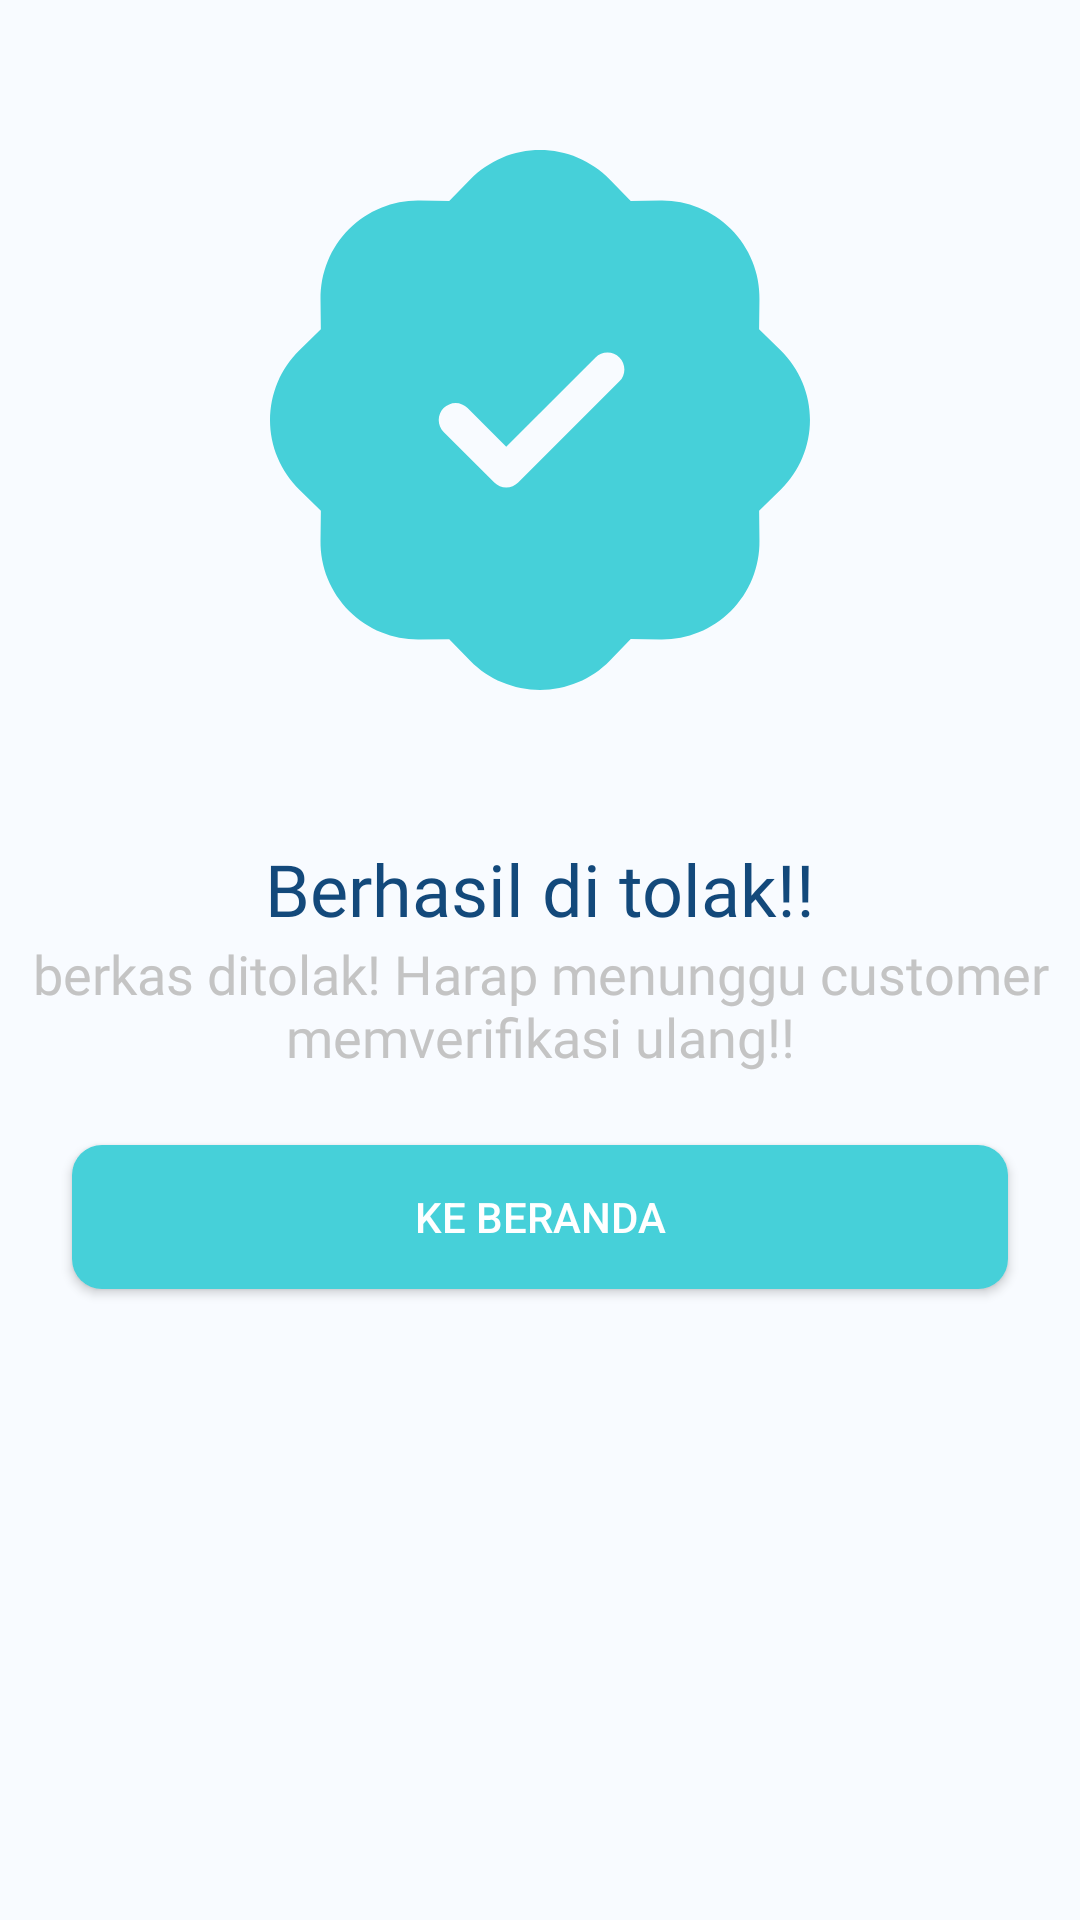

The Android layout XML behind this screen, and the referenced resources:
<!-- AndroidManifest.xml: application theme Theme.ACTiVSewa -->
<!-- res/layout/fragment_success_tolak_verification.xml -->
<?xml version="1.0" encoding="utf-8"?>
<LinearLayout xmlns:android="http://schemas.android.com/apk/res/android"
    xmlns:tools="http://schemas.android.com/tools"
    android:layout_width="match_parent"
    android:layout_height="match_parent"
    android:orientation="vertical"
    android:background="@color/accentPrimary"
    tools:context=".ui.success.SuccessTolakVerificationFragment">

    <ImageView
        android:layout_width="180dp"
        android:layout_height="180dp"
        android:src="@drawable/success_icon"
        android:layout_gravity="center"
        android:layout_marginTop="50dp"
        android:layout_marginBottom="50dp"/>

    <TextView
        android:layout_width="match_parent"
        android:layout_height="wrap_content"
        style="@style/TextView.PoppinsBoldD24sp"
        android:text="Berhasil di tolak!!"
        android:gravity="center"
    />
    <TextView
        android:layout_width="match_parent"
        android:layout_height="wrap_content"
        style="@style/TextView.PoppinsNormal18sp"
        android:gravity="center"
        android:layout_marginStart="@dimen/_24sdp"
        android:layout_marginEnd="@dimen/_24sdp"
        android:text="berkas ditolak! Harap menunggu customer memverifikasi ulang!!"/>
    <androidx.appcompat.widget.AppCompatButton
        android:id="@+id/btnHome"
        android:layout_width="match_parent"
        android:layout_height="wrap_content"
        android:text="KE BERANDA"
        android:backgroundTint="@color/primary"
        android:textColor="@color/white"
        android:background="@drawable/shape_rectangle_button_primary"
        android:layout_marginTop="24dp"
        android:layout_marginStart="24dp"
        android:layout_marginEnd="24dp"/>
</LinearLayout>
<!-- resources referenced by this layout -->
<resources>
  <color name="accentPrimary">#FFF8FBFF</color>
  <color name="primary">#FF46D0D9</color>
  <color name="white">#FFFFFFFF</color>
  <!-- drawable shape_rectangle_button_primary (drawable) -->
  <?xml version="1.0" encoding="utf-8"?>
  <shape xmlns:android="http://schemas.android.com/apk/res/android"
      android:shape="rectangle">
  
      <corners
          android:radius="10dp"
          />
      <solid android:color="@color/primary"/>
  
  
  </shape>
  <!-- drawable success_icon: vector/xml drawable (drawable, 2261 chars, omitted) -->
  <style name="TextView.PoppinsBoldD24sp">
          <item name="android:fontFamily">@font/poppins_bold</item>
          <item name="android:textColor">@color/darkPrimary</item>
          <item name="android:textSize">24sp</item>
      </style>
  <style name="TextView.PoppinsNormal18sp">
          <item name="android:fontFamily">@font/poppins</item>
          <item name="android:textColor">@color/colorSecondary</item>
          <item name="android:textSize">18sp</item>
      </style>
  <style name="Theme.ACTiVSewa" parent="Theme.MaterialComponents.Light.DarkActionBar">
      
      <item name="android:statusBarColor" tools:targetApi="l">@color/primary</item>
      <item name="colorPrimary">@color/darkPrimary</item>
      <item name="colorPrimaryVariant">@color/variantPrimary</item>
      <item name="colorOnPrimary">@color/white</item>
      
      <item name="colorSecondary">@color/colorSecondary</item>
      <item name="colorSecondaryVariant">@color/colorSecondary</item>
      <item name="colorOnSecondary">@color/white</item>
      
  </style>
  <color name="darkPrimary">#FF13497B</color>
  <color name="colorSecondary">#FFC4C4C4</color>
  <color name="variantPrimary">#FF7D7F88</color>
</resources>
